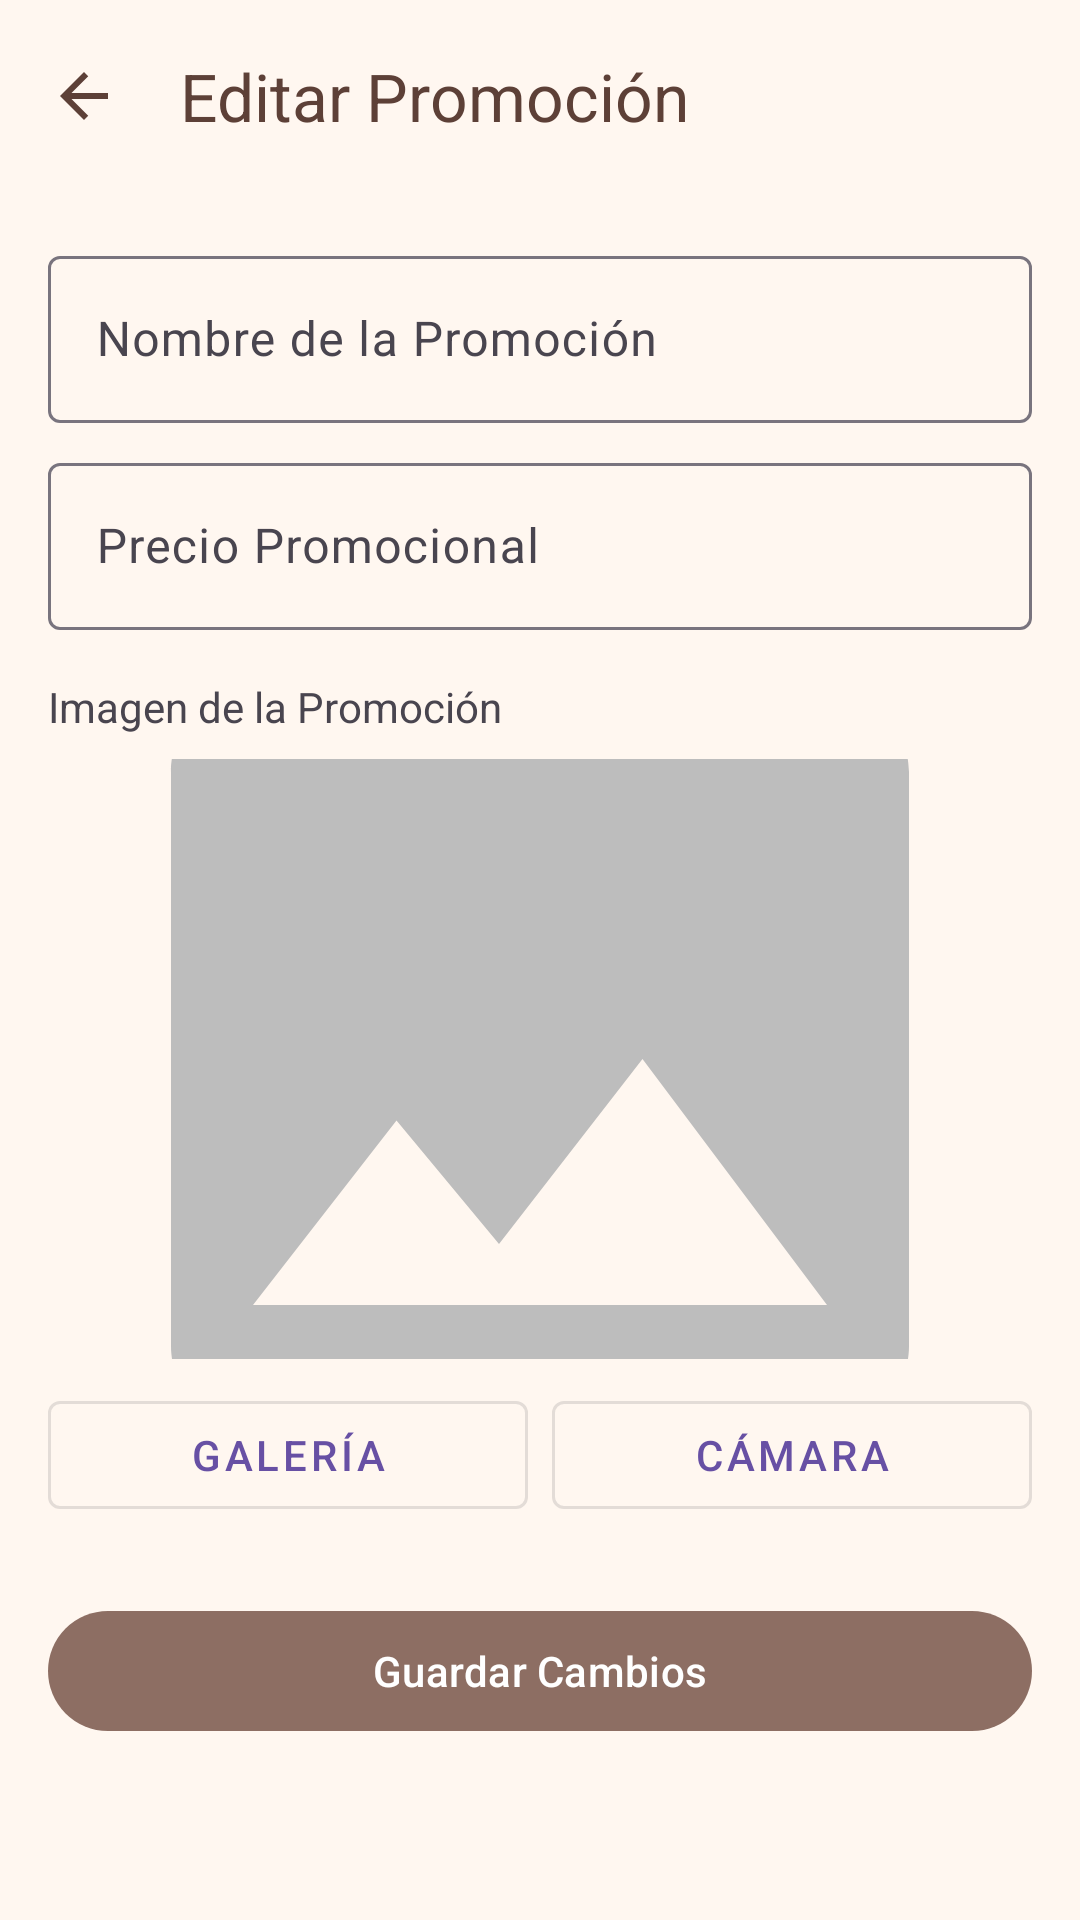

Android layout source for this screen:
<!-- AndroidManifest.xml: application theme Theme.DulceApp -->
<!-- res/layout/activity_edit_promotion.xml -->
<?xml version="1.0" encoding="utf-8"?>
<LinearLayout xmlns:android="http://schemas.android.com/apk/res/android"
    xmlns:app="http://schemas.android.com/apk/res-auto"
    xmlns:tools="http://schemas.android.com/tools"
    android:layout_width="match_parent"
    android:layout_height="match_parent"
    android:orientation="vertical"
    android:background="#FFF7F0"
    tools:context=".activities.EditPromotionActivity">

    <com.google.android.material.appbar.MaterialToolbar
        android:id="@+id/toolbar_edit_promotion"
        android:layout_width="match_parent"
        android:layout_height="?attr/actionBarSize"
        android:background="#FFF7F0"
        app:navigationIcon="@drawable/ic_arrow_back"
        app:title="Editar Promoción"
        app:titleTextColor="#5D4037" />

    <ScrollView
        android:layout_width="match_parent"
        android:layout_height="match_parent">

        <LinearLayout
            android:layout_width="match_parent"
            android:layout_height="wrap_content"
            android:orientation="vertical"
            android:padding="16dp">

            <com.google.android.material.textfield.TextInputLayout
                android:layout_width="match_parent"
                android:layout_height="wrap_content"
                android:hint="Nombre de la Promoción">
                <com.google.android.material.textfield.TextInputEditText
                    android:id="@+id/editText_promotion_name"
                    android:layout_width="match_parent"
                    android:layout_height="wrap_content" />
            </com.google.android.material.textfield.TextInputLayout>

            <com.google.android.material.textfield.TextInputLayout
                android:layout_width="match_parent"
                android:layout_height="wrap_content"
                android:layout_marginTop="8dp"
                app:prefixText="$ "
                android:hint="Precio Promocional">
                <com.google.android.material.textfield.TextInputEditText
                    android:id="@+id/editText_promotion_price"
                    android:layout_width="match_parent"
                    android:layout_height="wrap_content"
                    android:inputType="numberDecimal" />
            </com.google.android.material.textfield.TextInputLayout>

            <TextView
                android:layout_width="wrap_content"
                android:layout_height="wrap_content"
                android:layout_marginTop="16dp"
                android:text="Imagen de la Promoción"/>

            <ImageView
                android:id="@+id/imageView_promotion_preview"
                android:layout_width="match_parent"
                android:layout_height="200dp"
                android:layout_marginTop="8dp"
                android:scaleType="centerCrop"
                android:src="@drawable/ic_placeholder_image"/>

            <LinearLayout
                android:layout_width="match_parent"
                android:layout_height="wrap_content"
                android:orientation="horizontal"
                android:layout_marginTop="8dp">

                <com.google.android.material.button.MaterialButton
                    android:id="@+id/button_gallery"
                    style="@style/Widget.MaterialComponents.Button.OutlinedButton"
                    android:layout_width="0dp"
                    android:layout_weight="1"
                    android:layout_height="wrap_content"
                    android:layout_marginEnd="8dp"
                    android:text="Galería"/>

                <com.google.android.material.button.MaterialButton
                    android:id="@+id/button_camera"
                    style="@style/Widget.MaterialComponents.Button.OutlinedButton"
                    android:layout_width="0dp"
                    android:layout_weight="1"
                    android:layout_height="wrap_content"
                    android:text="Cámara"/>

            </LinearLayout>

            <com.google.android.material.button.MaterialButton
                android:id="@+id/button_save_promotion"
                android:layout_width="match_parent"
                android:layout_height="wrap_content"
                android:layout_marginTop="24dp"
                android:text="Guardar Cambios"
                app:backgroundTint="#8D6E63" />

        </LinearLayout>
    </ScrollView>
</LinearLayout>
<!-- resources referenced by this layout -->
<resources>
  <!-- drawable ic_arrow_back (drawable) -->
  <vector xmlns:android="http://schemas.android.com/apk/res/android"
      android:width="24dp"
      android:height="24dp"
      android:viewportWidth="24.0"
      android:viewportHeight="24.0"
      android:tint="#5D4037">
    <path
        android:fillColor="@android:color/white"
        android:pathData="M20,11H7.83l5.59,-5.59L12,4l-8,8 8,8 1.41,-1.41L7.83,13H20v-2z"/>
  </vector>
  <!-- drawable ic_placeholder_image (drawable) -->
  <vector xmlns:android="http://schemas.android.com/apk/res/android"
      android:width="24dp"
      android:height="24dp"
      android:viewportWidth="24"
      android:viewportHeight="24">
    <path
        android:fillColor="#BDBDBD"
        android:pathData="M21,19V5c0,-1.1 -0.9,-2 -2,-2H5c-1.1,0 -2,0.9 -2,2v14c0,1.1 0.9,2 2,2h14c1.1,0 2,-0.9 2,-2zM8.5,13.5l2.5,3.01L14.5,12l4.5,6H5l3.5,-4.5z"/>
  </vector>
  <style name="Theme.DulceApp" parent="Base.Theme.DulceApp" />
  <style name="Base.Theme.DulceApp" parent="Theme.Material3.DayNight.NoActionBar">
          
          
      </style>
</resources>
